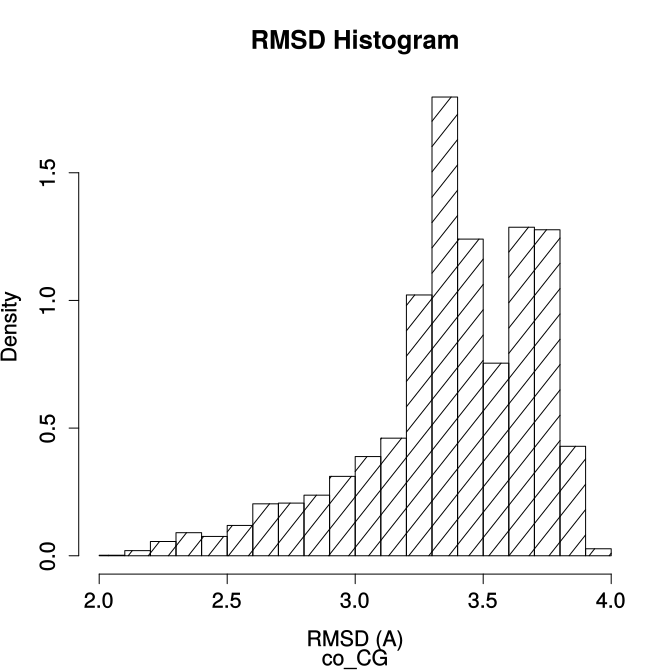

Values plotted in this chart, from the file beside it:
, V1, V2, V3, V4, V5, V6, V7, V8, V9, V10, V11, V12, V13, V14, V15, V16, V17, V18, V19, V20, V21
1, 2, 2.1, 2.2, 2.3, 2.4, 2.5, 2.6, 2.7, 2.8, 2.9, 3, 3.1, 3.2, 3.3, 3.4, 3.5, 3.6, 3.7, 3.8, 3.9, 4
2, 2, 22, 61, 99, 83, 130, 223, 226, 260, 341, 426, 505, 1120, 1970, 1360, 827, 1411, 1400, 470, 30, 2
3, 0.001824, 0.02006, 0.05563, 0.09028, 0.07569, 0.1185, 0.2034, 0.2061, 0.2371, 0.311, 0.3885, 0.4605, 1.021, 1.796, 1.24, 0.7541, 1.287, 1.277, 0.4286, 0.02736, 0.001824
